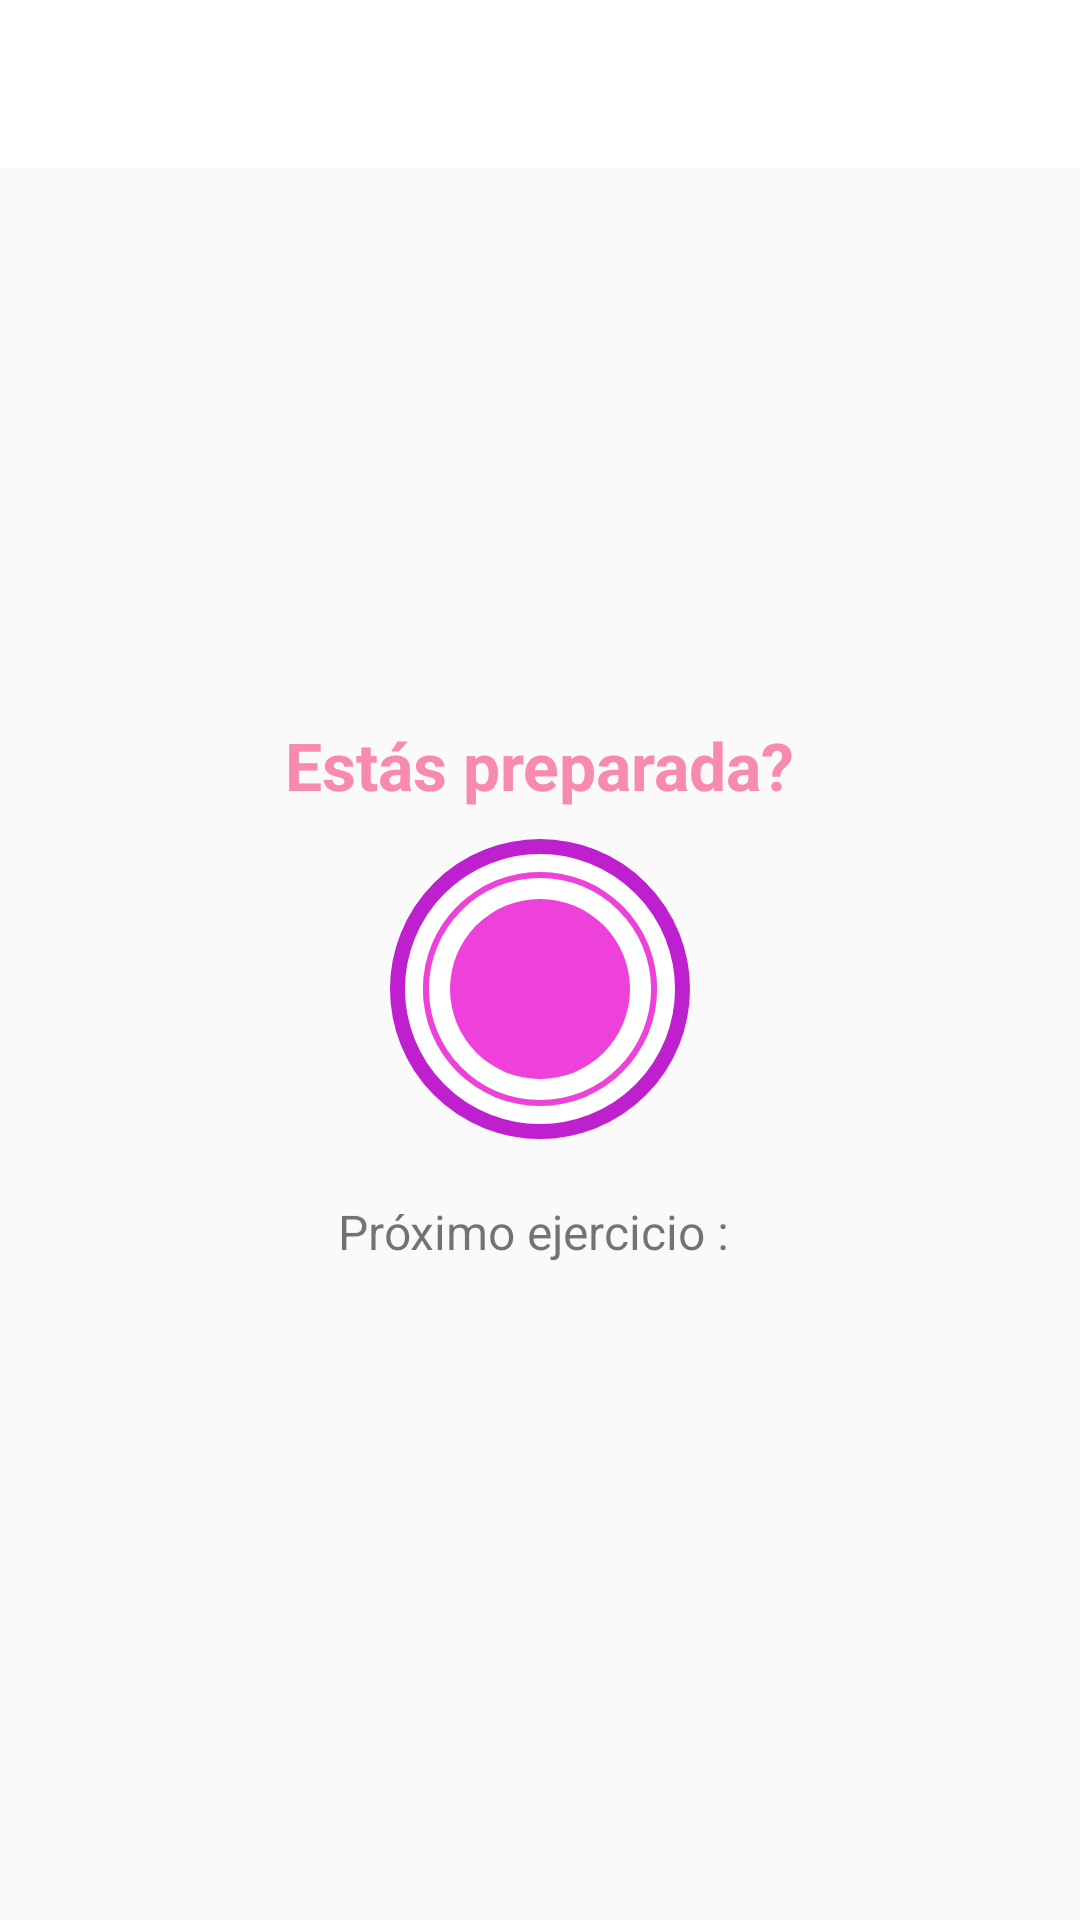

This screen was rendered from an Android layout file. Write that file and the resources it references.
<!-- AndroidManifest.xml: activity theme Theme.AppCompat.Light.NoActionBar -->
<!-- res/layout/activity_ballet.xml -->
<?xml version="1.0" encoding="utf-8"?>
<RelativeLayout xmlns:android="http://schemas.android.com/apk/res/android"
    xmlns:tools="http://schemas.android.com/tools"
    android:layout_width="match_parent"
    android:layout_height="match_parent"
    android:orientation="vertical"
    tools:context=".BalletActivity">


    <androidx.appcompat.widget.Toolbar
        android:id="@+id/toolbar_ballet_activity"
        android:layout_width="match_parent"
        android:layout_height="?android:attr/actionBarSize"
        android:background="#FFFFFF" />

    <LinearLayout
        android:id="@+id/llRestView"
        android:layout_width="match_parent"
        android:layout_height="match_parent"
        android:layout_below="@id/toolbar_ballet_activity"
        android:gravity="center"
        android:orientation="vertical"
        android:visibility="visible">

        <TextView
            android:layout_width="wrap_content"
            android:layout_height="wrap_content"
            android:text="Estás preparada?"
            android:textColor="@color/teal_200"
            android:textSize="22sp"
            android:textStyle="bold" />

        <FrameLayout
            android:layout_width="100dp"
            android:layout_height="100dp"
            android:layout_marginTop="10dp"
            android:background="@drawable/circular_color_border">

            <ProgressBar
                android:id="@+id/progressBar"
                style="?android:attr/progressBarStyleHorizontal"
                android:layout_width="100dp"
                android:layout_height="100dp"
                android:layout_gravity="center"
                android:background="@drawable/circular_progress_gray"
                android:indeterminate="false"
                android:max="10"
                android:progress="100"
                android:progressDrawable="@drawable/circular_progress_bar"
                android:rotation="-90" />

            <LinearLayout
                android:layout_width="60dp"
                android:layout_height="60dp"
                android:layout_gravity="center"
                android:background="@drawable/circular_accent_background"
                android:gravity="center">

                <TextView
                    android:id="@+id/tvTimer"
                    android:layout_width="wrap_content"
                    android:layout_height="wrap_content"
                    android:textColor="@color/white"
                    android:textSize="25sp"
                    android:textStyle="bold"
                    tools:text="10" />
            </LinearLayout>
        </FrameLayout>
        <TextView
            android:layout_width="wrap_content"
            android:layout_height="wrap_content"
            android:layout_marginTop="20dp"
            android:text="Próximo ejercicio : "
            android:textSize="16sp" />

        <TextView
            android:id="@+id/tvUpcomingExerciseName"
            android:layout_width="wrap_content"
            android:layout_height="wrap_content"
            android:layout_marginTop="5dp"
            android:textColor="#212121"
            android:textSize="22sp"
            android:textStyle="bold"
            tools:text="Exercise Name" />
    </LinearLayout>
    <LinearLayout
        android:id="@+id/llExerciseView"
        android:layout_width="match_parent"
        android:layout_height="match_parent"
        android:layout_below="@id/toolbar_ballet_activity"
        android:gravity="bottom|center_horizontal"
        android:orientation="vertical"
        android:visibility="gone"
        tools:visibility="gone">

        <ImageView
            android:id="@+id/ivImage"
            android:layout_width="match_parent"
            android:layout_height="0dp"
            android:layout_marginTop="20dp"
            android:layout_weight="1"
            android:contentDescription="@string/image"
            android:scaleType="fitXY"
            android:src="@drawable/ballet2" />

        <TextView
            android:id="@+id/tvExerciseName"
            android:layout_width="wrap_content"
            android:layout_height="wrap_content"
            android:text="Exercise Name"
            android:textColor="@color/teal_200"
            android:textSize="18sp"
            android:textStyle="bold" />

        <FrameLayout
            android:layout_width="100dp"
            android:layout_height="100dp"
            android:layout_marginTop="15dp"
            android:layout_marginBottom="15dp"
            android:background="@drawable/circular_color_border">

            <ProgressBar
                android:id="@+id/progressBarExercise"
                style="?android:attr/progressBarStyleHorizontal"
                android:layout_width="100dp"
                android:layout_height="100dp"
                android:layout_gravity="center"
                android:background="@drawable/circular_progress_gray"
                android:indeterminate="false"
                android:max="30"
                android:progress="100"
                android:progressDrawable="@drawable/circular_progress_bar"
                android:rotation="-90" />

            <LinearLayout
                android:layout_width="60dp"
                android:layout_height="60dp"
                android:layout_gravity="center"
                android:background="@drawable/circular_accent_background"
                android:gravity="center">

                <TextView
                    android:id="@+id/tvExerciseTimer"
                    android:layout_width="wrap_content"
                    android:layout_height="wrap_content"
                    android:textColor="#FFFFFF"
                    android:textSize="25sp"
                    android:textStyle="bold"
                    tools:text="30" />
            </LinearLayout>
        </FrameLayout>
    </LinearLayout>

    <androidx.recyclerview.widget.RecyclerView
        android:id="@+id/rvExerciseStatus"
        android:layout_width="wrap_content"
        android:layout_height="wrap_content"
        android:layout_alignParentBottom="true"
        android:layout_centerHorizontal="true"
        android:layout_margin="5dp" />
</RelativeLayout>
<!-- resources referenced by this layout -->
<resources>
  <color name="teal_200">#F88AAF</color>
  <color name="white">#FFFFFFFF</color>
  <!-- drawable ballet2: png bitmap (drawable, 19183 bytes) -->
  <!-- drawable circular_accent_background (drawable) -->
  <?xml version="1.0" encoding="UTF-8"?>
      <shape android:shape="oval" xmlns:android="http://schemas.android.com/apk/res/android">
  
      
  
      <solid android:color="@color/teal_500"/>
  
  </shape>
  <!-- drawable circular_color_border (drawable) -->
  <?xml version="1.0" encoding="UTF-8"?>
  <shape android:shape="oval" xmlns:android="http://schemas.android.com/apk/res/android">
  
  
      <stroke android:color="@color/teal_700" android:width="5dp"/>
  
      <solid android:color="#FFFFFF"/>
  
  </shape>
  <!-- drawable circular_progress_bar (drawable) -->
  <?xml version="1.0" encoding="UTF-8"?>
  <layer-list xmlns:android="http://schemas.android.com/apk/res/android">
  
  
      <item>
  
  
          <shape
              android:innerRadiusRatio="2.7"
              android:shape="ring"
              android:thicknessRatio="50.0"
              android:useLevel="true">
  
              <solid android:color="@color/teal_500" />
  
          </shape>
  
      </item>
  
  </layer-list>
  <!-- drawable circular_progress_gray (drawable) -->
  <?xml version="1.0" encoding="UTF-8"?>
  <layer-list xmlns:android="http://schemas.android.com/apk/res/android">
      <item>
  
  
          <shape
              android:innerRadiusRatio="2.7"
              android:shape="ring"
              android:thicknessRatio="50.0"
              android:useLevel="false">
  
              <solid android:color="#D4DEE7" />
  
          </shape>
  
      </item>
  
  </layer-list>
  <string name="image">Main image</string>
  <color name="teal_500">#EE41DA</color>
  <color name="teal_700">#BF20CF</color>
</resources>
